3-way image classification set "augmented_synth_line" from GitHub (psykodan/aiPrint-Data-Creation); label vocabulary: good, over-printed, under-printed.

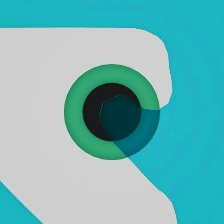
Label: under-printed

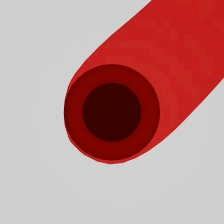
Label: over-printed

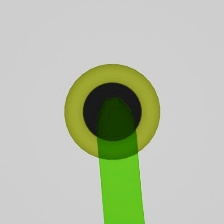
Label: under-printed

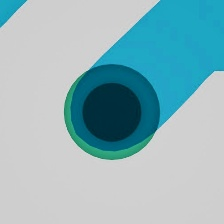
Label: over-printed

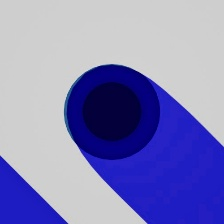
Label: over-printed

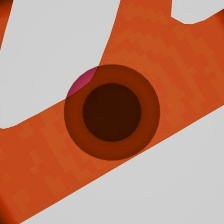
Label: good
